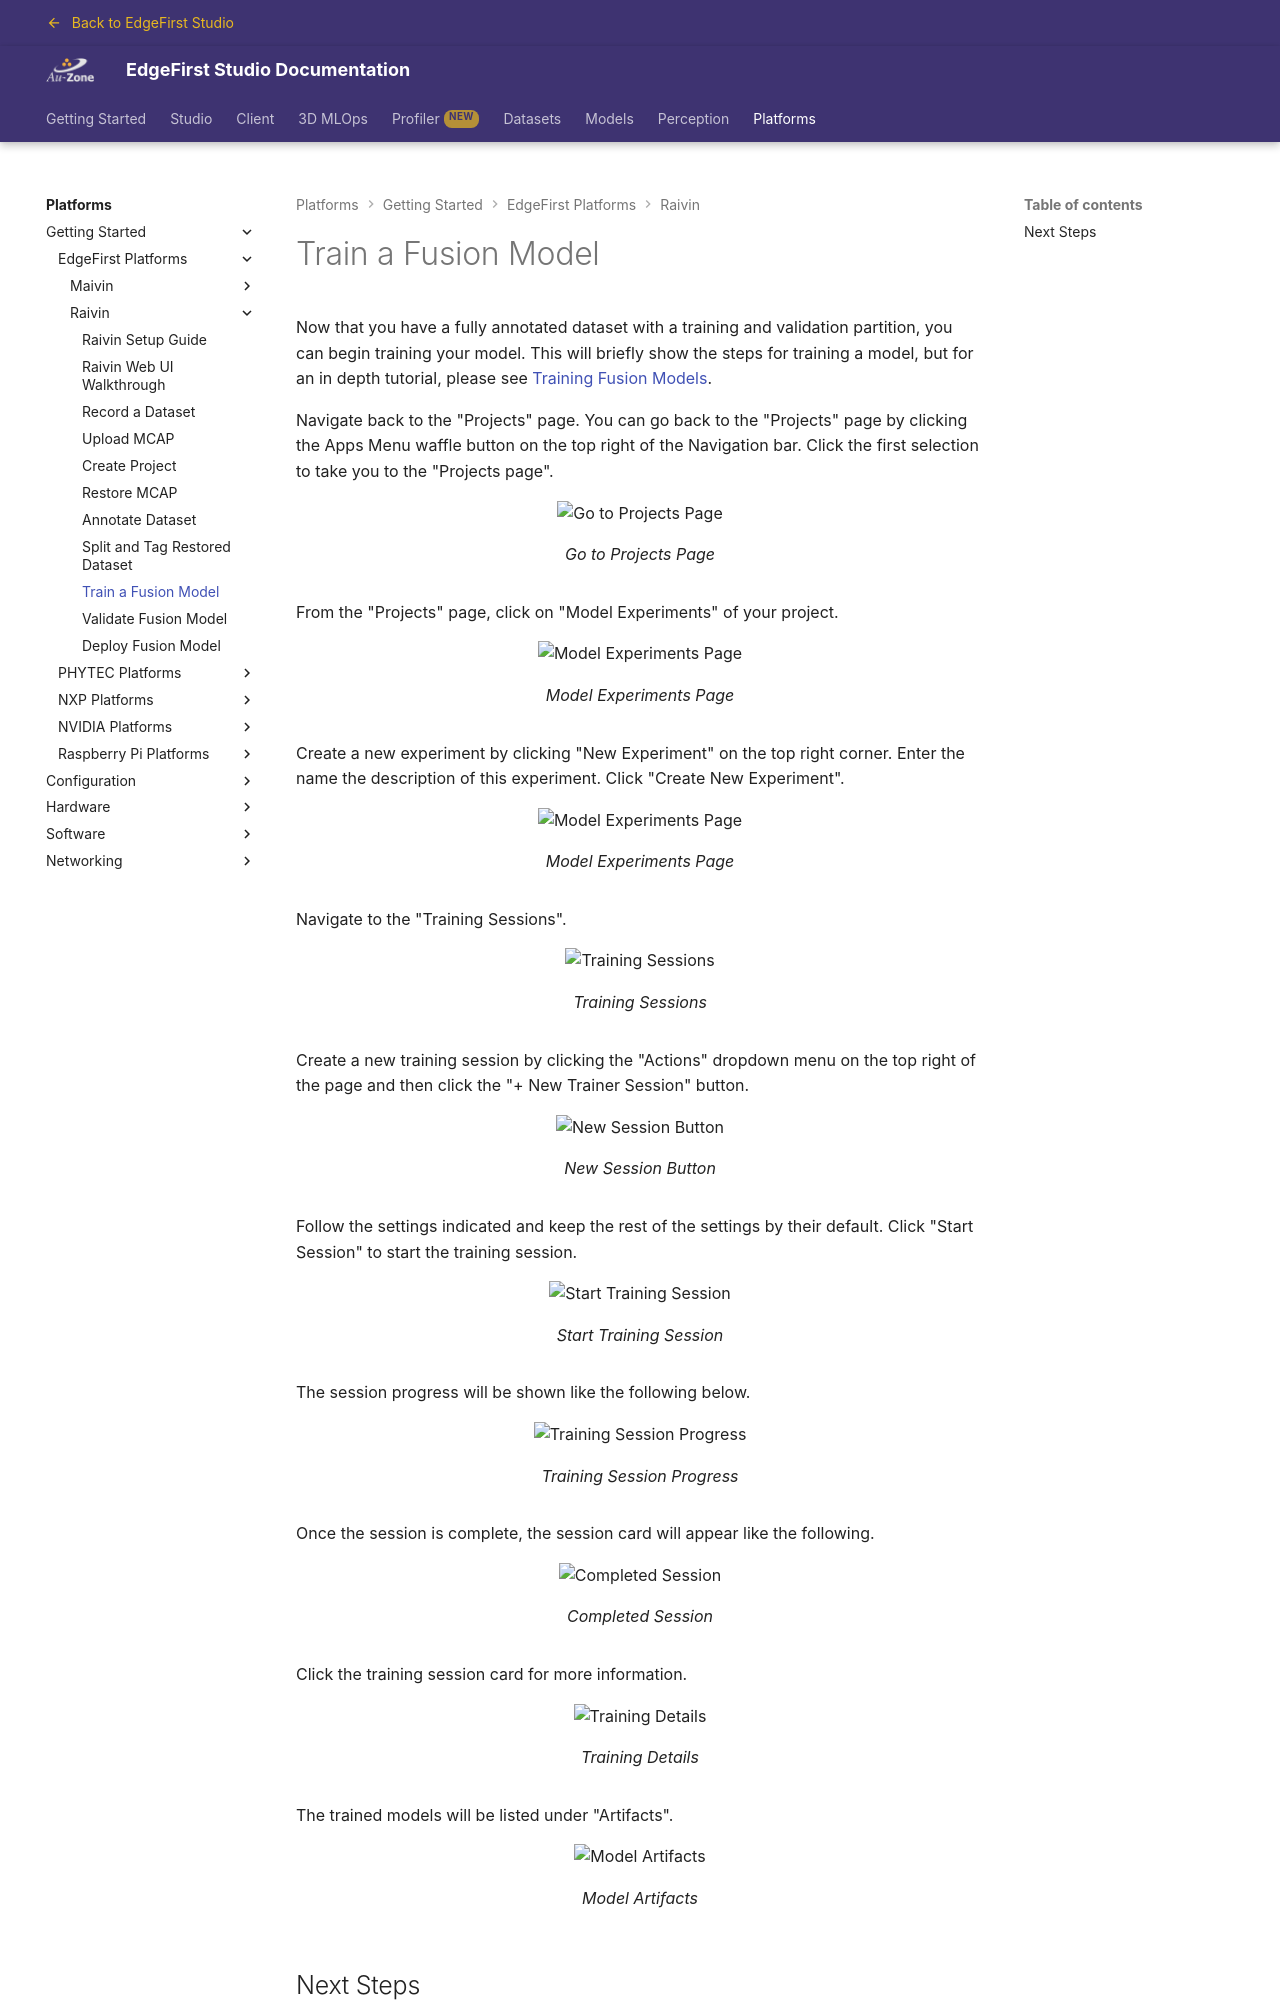

repository: EdgeFirstAI/documentation · page: stage/platforms/quickstart/raivin/train/index.html · generator: mkdocs

{% include-markdown "discrete/models/train_fusion.md" heading-offset=0 %}

## Next Steps

Now that you have a trained Fusion model, the next step in the Raivin Quick Start guide is to [validate the model](validate.md) to check its
